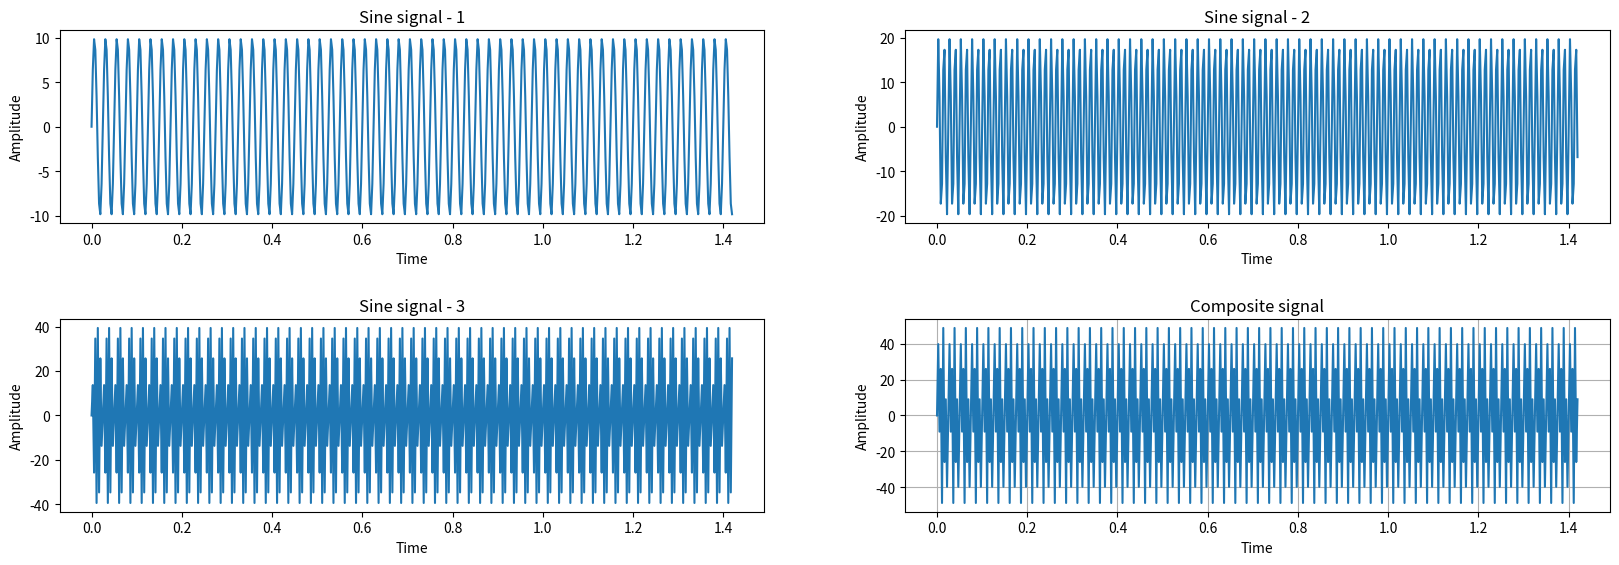

Here is the Python script that generated this plot:
import numpy as np
import matplotlib.pyplot as plt

sampling_rate = 360
num_sampling = 512

fre1, amp1 = 40, 10
fre2, amp2 = 80, 20
fre3, amp3 = 160, 40

t = np.arange(num_sampling)/sampling_rate 

signal1 = amp1*np.sin(2*np.pi*fre1*t)
signal2 = amp2*np.sin(2*np.pi*fre2*t)
signal3 = amp3*np.sin(2*np.pi*fre3*t)

composite_signal = signal1+signal2+signal3

plt.figure(figsize=(20, 10))
plt.subplots_adjust(hspace=0.5)
plt.subplot(3,2,1)
plt.plot(t, signal1)
plt.title("Sine signal - 1")
plt.xlabel("Time")
plt.ylabel("Amplitude")

plt.subplot(3,2,2)
plt.plot(t, signal2)
plt.title("Sine signal - 2")
plt.xlabel("Time")
plt.ylabel("Amplitude")

plt.subplot(3,2,3)
plt.plot(t, signal3)
plt.title("Sine signal - 3")
plt.xlabel("Time")
plt.ylabel("Amplitude")

plt.subplot(3,2,4)
plt.plot(t, composite_signal)
plt.title("Composite signal")
plt.xlabel("Time")
plt.ylabel("Amplitude")
plt.grid(True)
plt.show()
